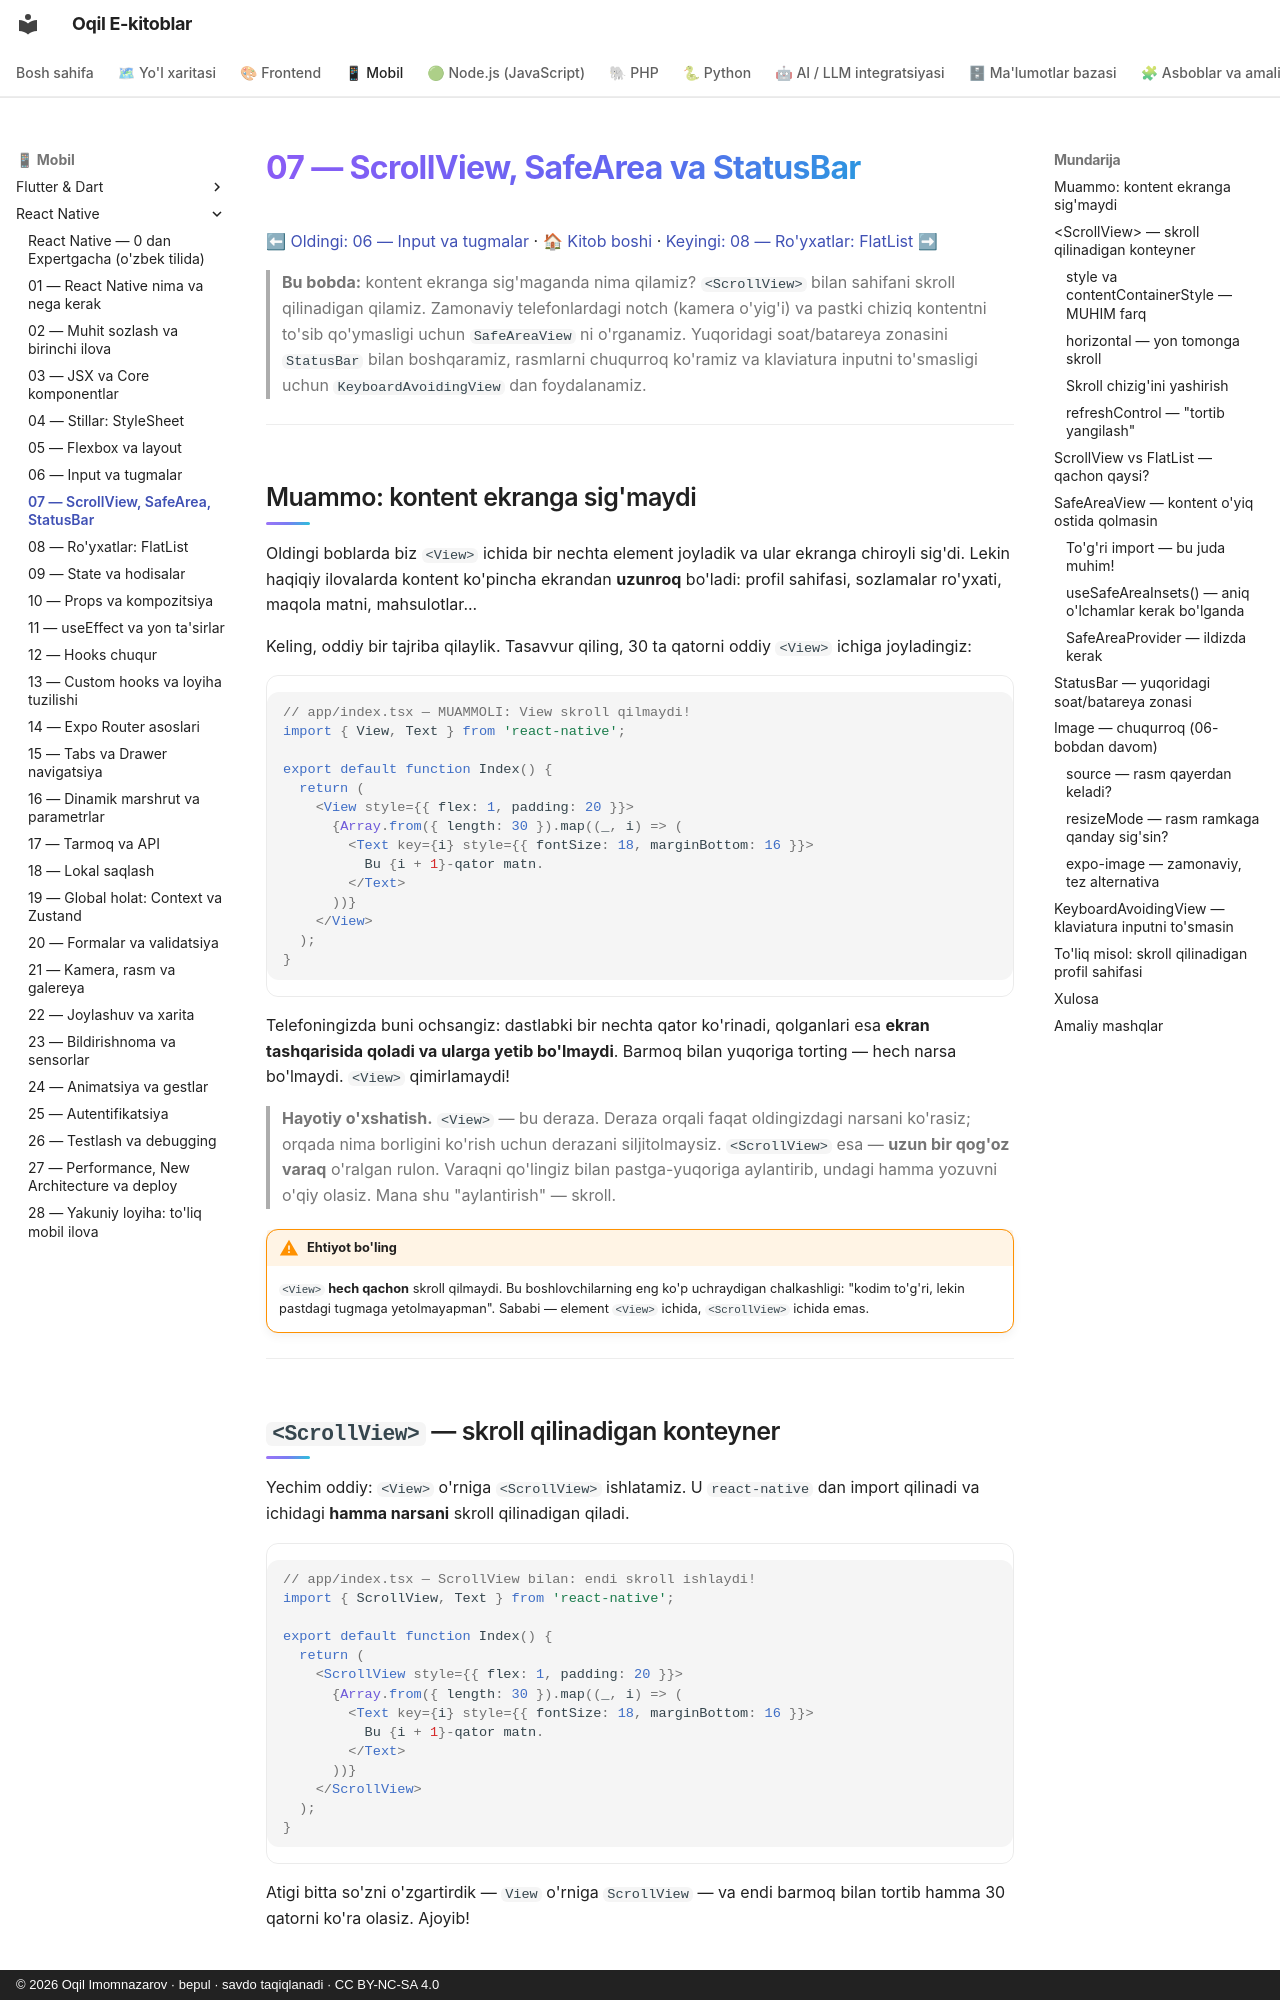

repository: iOqil/e-book · page: react-native/07-scrollview-safearea/index.html · generator: mkdocs · copyright: © 2026 Oqil Imomnazarov · bepul · savdo taqiqlanadi · CC BY-NC-SA 4.0

# 07 — ScrollView, SafeArea va StatusBar

[⬅ Oldingi: 06 — Input va tugmalar](./06-input-tugma.md) · [🏠 Kitob boshi](./README.md) · [Keyingi: 08 — Ro'yxatlar: FlatList ➡](./08-royxatlar-flatlist.md)

> **Bu bobda:** kontent ekranga sig'maganda nima qilamiz? `<ScrollView>` bilan sahifani skroll qilinadigan qilamiz. Zamonaviy telefonlardagi notch (kamera o'yig'i) va pastki chiziq kontentni to'sib qo'ymasligi uchun `SafeAreaView` ni o'rganamiz. Yuqoridagi soat/batareya zonasini `StatusBar` bilan boshqaramiz, rasmlarni chuqurroq ko'ramiz va klaviatura inputni to'smasligi uchun `KeyboardAvoidingView` dan foydalanamiz.

---

## Muammo: kontent ekranga sig'maydi

Oldingi boblarda biz `<View>` ichida bir nechta element joyladik va ular ekranga chiroyli sig'di. Lekin haqiqiy ilovalarda kontent ko'pincha ekrandan **uzunroq** bo'ladi: profil sahifasi, sozlamalar ro'yxati, maqola matni, mahsulotlar...

Keling, oddiy bir tajriba qilaylik. Tasavvur qiling, 30 ta qatorni oddiy `<View>` ichiga joyladingiz:

```tsx
// app/index.tsx — MUAMMOLI: View skroll qilmaydi!
import { View, Text } from 'react-native';

export default function Index() {
  return (
    <View style={{ flex: 1, padding: 20 }}>
      {Array.from({ length: 30 }).map((_, i) => (
        <Text key={i} style={{ fontSize: 18, marginBottom: 16 }}>
          Bu {i + 1}-qator matn.
        </Text>
      ))}
    </View>
  );
}
```

Telefoningizda buni ochsangiz: dastlabki bir nechta qator ko'rinadi, qolganlari esa **ekran tashqarisida qoladi va ularga yetib bo'lmaydi**. Barmoq bilan yuqoriga torting — hech narsa bo'lmaydi. `<View>` qimirlamaydi!

> **Hayotiy o'xshatish.** `<View>` — bu deraza. Deraza orqali faqat oldingizdagi narsani ko'rasiz; orqada nima borligini ko'rish uchun derazani siljitolmaysiz. `<ScrollView>` esa — **uzun bir qog'oz varaq** o'ralgan rulon. Varaqni qo'lingiz bilan pastga-yuqoriga aylantirib, undagi hamma yozuvni o'qiy olasiz. Mana shu "aylantirish" — skroll.

!!! warning "Ehtiyot bo'ling"
    `<View>` **hech qachon** skroll qilmaydi. Bu boshlovchilarning eng ko'p uchraydigan chalkashligi: "kodim to'g'ri, lekin pastdagi tugmaga yetolmayapman". Sababi — element `<View>` ichida, `<ScrollView>` ichida emas.

---

## `<ScrollView>` — skroll qilinadigan konteyner

Yechim oddiy: `<View>` o'rniga `<ScrollView>` ishlatamiz. U `react-native` dan import qilinadi va ichidagi **hamma narsani** skroll qilinadigan qiladi.

```tsx
// app/index.tsx — ScrollView bilan: endi skroll ishlaydi!
import { ScrollView, Text } from 'react-native';

export default function Index() {
  return (
    <ScrollView style={{ flex: 1, padding: 20 }}>
      {Array.from({ length: 30 }).map((_, i) => (
        <Text key={i} style={{ fontSize: 18, marginBottom: 16 }}>
          Bu {i + 1}-qator matn.
        </Text>
      ))}
    </ScrollView>
  );
}
```

Atigi bitta so'zni o'zgartirdik — `View` o'rniga `ScrollView` — va endi barmoq bilan tortib hamma 30 qatorni ko'ra olasiz. Ajoyib!
